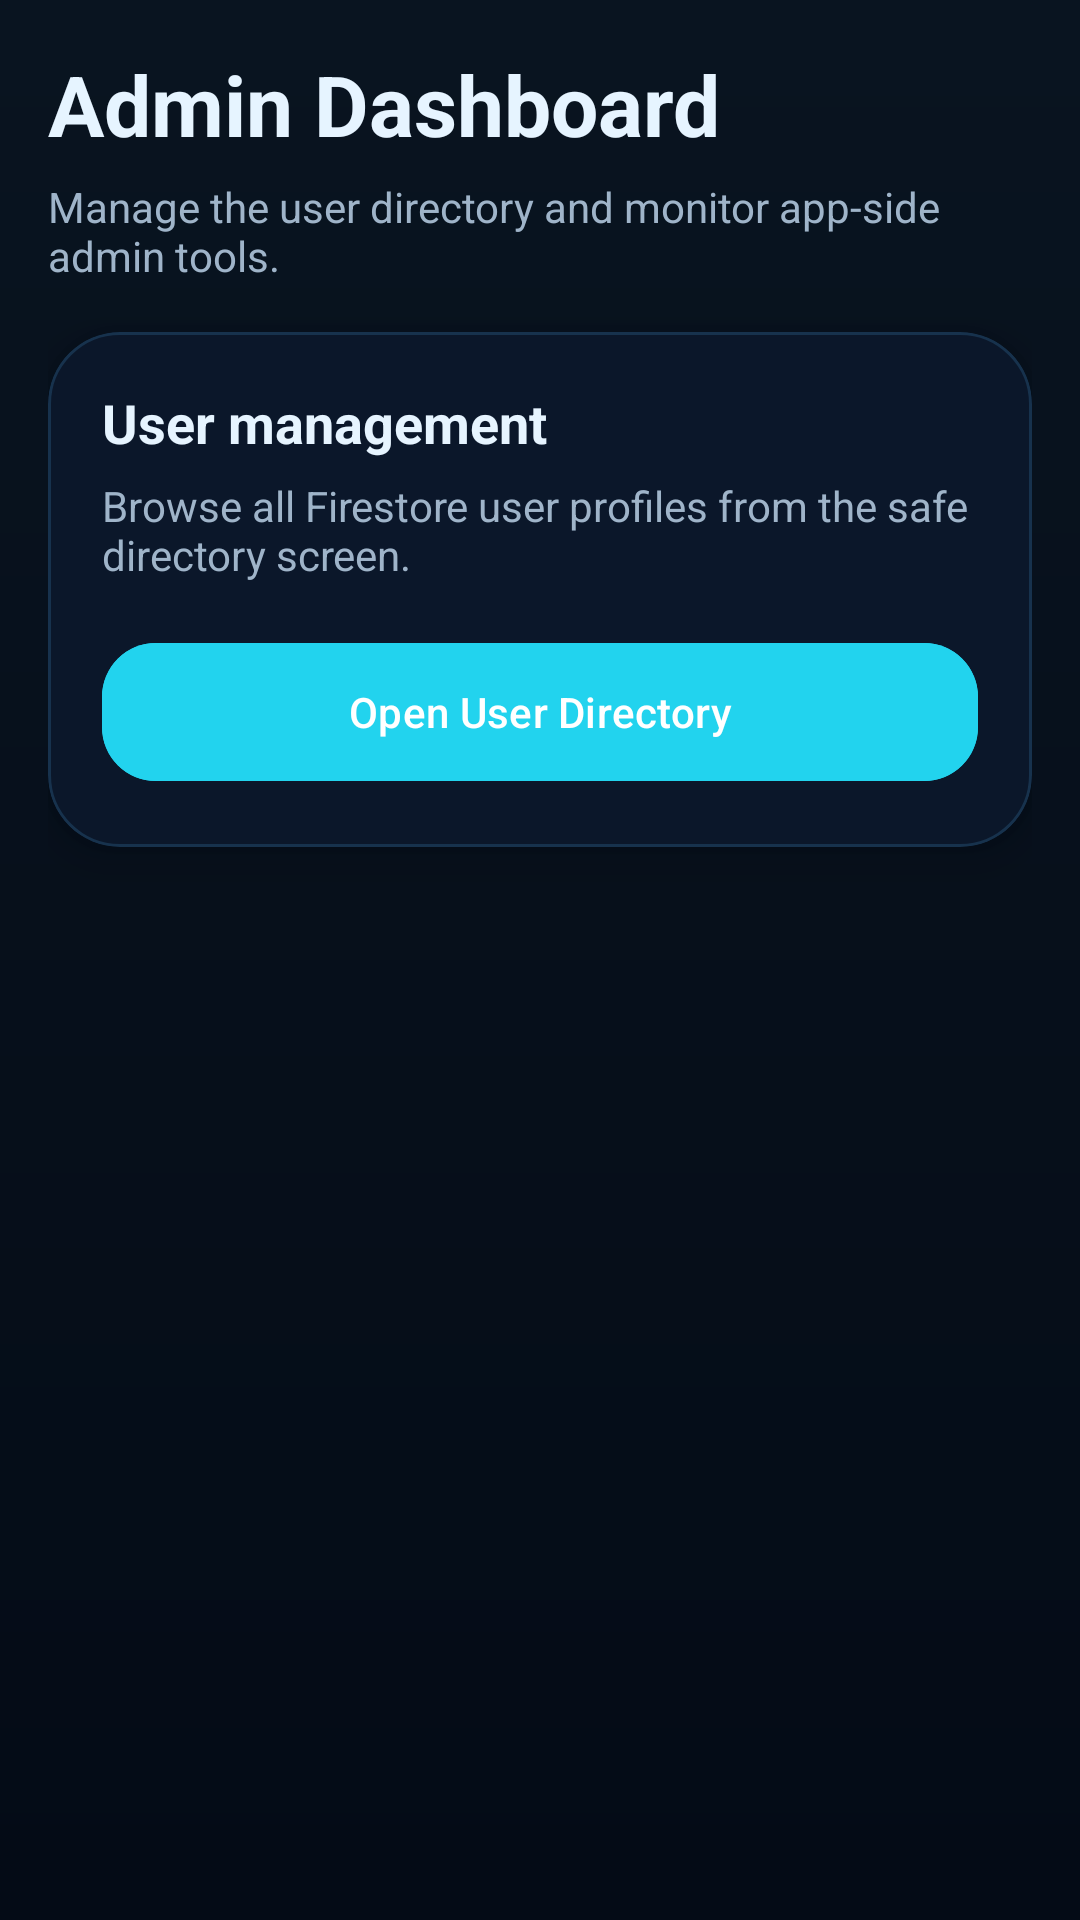

Reconstruct the res/layout file that produces this screen, plus the resources it refers to.
<!-- AndroidManifest.xml: application theme Theme.SmartQuiz -->
<!-- res/layout/fragment_admin_dashboard.xml -->
<?xml version="1.0" encoding="utf-8"?>
<LinearLayout xmlns:android="http://schemas.android.com/apk/res/android"
    xmlns:app="http://schemas.android.com/apk/res-auto"
    android:layout_width="match_parent"
    android:layout_height="match_parent"
    android:background="@drawable/bg_dashboard"
    android:orientation="vertical"
    android:padding="16dp">

    <TextView
        android:layout_width="match_parent"
        android:layout_height="wrap_content"
        android:text="@string/admin_dashboard"
        android:textColor="@color/textPrimary"
        android:textSize="28sp"
        android:textStyle="bold" />

    <TextView
        android:layout_width="match_parent"
        android:layout_height="wrap_content"
        android:layout_marginTop="6dp"
        android:text="@string/admin_summary"
        android:textColor="@color/textSecondary"
        android:textSize="14sp" />

    <com.google.android.material.card.MaterialCardView
        android:layout_width="match_parent"
        android:layout_height="wrap_content"
        android:layout_marginTop="16dp"
        app:cardCornerRadius="24dp"
        app:strokeColor="@color/surfaceVariant"
        app:strokeWidth="1dp">

        <LinearLayout
            android:layout_width="match_parent"
            android:layout_height="wrap_content"
            android:orientation="vertical"
            android:padding="18dp">

            <TextView
                android:layout_width="wrap_content"
                android:layout_height="wrap_content"
                android:text="User management"
                android:textColor="@color/textPrimary"
                android:textSize="18sp"
                android:textStyle="bold" />

            <TextView
                android:layout_width="match_parent"
                android:layout_height="wrap_content"
                android:layout_marginTop="6dp"
                android:text="Browse all Firestore user profiles from the safe directory screen."
                android:textColor="@color/textSecondary" />

            <com.google.android.material.button.MaterialButton
                android:id="@+id/openUsersButton"
                android:layout_width="match_parent"
                android:layout_height="wrap_content"
                android:layout_marginTop="16dp"
                android:backgroundTint="@color/primary"
                android:text="@string/open_user_directory" />
        </LinearLayout>
    </com.google.android.material.card.MaterialCardView>
</LinearLayout>
<!-- resources referenced by this layout -->
<resources>
  <color name="primary">#22D3EE</color>
  <color name="surfaceVariant">#17324D</color>
  <color name="textPrimary">#E6F4FF</color>
  <color name="textSecondary">#9FB4C9</color>
  <!-- drawable bg_dashboard (drawable) -->
  <?xml version="1.0" encoding="utf-8"?>
  <shape xmlns:android="http://schemas.android.com/apk/res/android">
      <gradient
          android:angle="270"
          android:endColor="#040B16"
          android:startColor="#091420" />
  </shape>
  <string name="admin_dashboard">Admin Dashboard</string>
  <string name="admin_summary">Manage the user directory and monitor app-side admin tools.</string>
  <string name="open_user_directory">Open User Directory</string>
  <style name="Theme.SmartQuiz" parent="Theme.Material3.DayNight.NoActionBar">
          <item name="colorPrimary">@color/primary</item>
          <item name="colorOnPrimary">@color/onPrimary</item>
          <item name="colorSecondary">@color/secondary</item>
          <item name="android:windowBackground">@color/background</item>
          <item name="android:statusBarColor">@android:color/transparent</item>
          <item name="android:navigationBarColor">@android:color/transparent</item>
          <item name="android:windowLightStatusBar" tools:targetApi="m">false</item>
          <item name="materialButtonStyle">@style/SmartQuiz.Button</item>
          <item name="materialCardViewStyle">@style/SmartQuiz.Card</item>
          <item name="chipStyle">@style/SmartQuiz.Chip</item>
          <item name="textInputStyle">@style/SmartQuiz.TextInputLayout</item>
      </style>
  <color name="onPrimary">#FFFFFF</color>
  <color name="secondary">#8B5CF6</color>
  <color name="background">#07111F</color>
  <style name="SmartQuiz.Button" parent="Widget.Material3.Button">
          <item name="cornerRadius">18dp</item>
          <item name="android:minHeight">54dp</item>
          <item name="android:textAllCaps">false</item>
      </style>
  <style name="SmartQuiz.Card" parent="Widget.Material3.CardView.Elevated">
          <item name="cardCornerRadius">24dp</item>
          <item name="cardElevation">8dp</item>
          <item name="cardBackgroundColor">@color/surface</item>
      </style>
  <style name="SmartQuiz.Chip" parent="Widget.Material3.Chip.Assist">
          <item name="chipBackgroundColor">@color/surfaceStrong</item>
          <item name="chipStrokeColor">@color/accentSky</item>
          <item name="chipStrokeWidth">1dp</item>
          <item name="android:textColor">@color/textPrimary</item>
      </style>
  <style name="SmartQuiz.TextInputLayout" parent="Widget.Material3.TextInputLayout.OutlinedBox">
          <item name="boxCornerRadiusTopStart">18dp</item>
          <item name="boxCornerRadiusTopEnd">18dp</item>
          <item name="boxCornerRadiusBottomEnd">18dp</item>
          <item name="boxCornerRadiusBottomStart">18dp</item>
          <item name="boxBackgroundColor">@color/surfaceStrong</item>
          <item name="boxStrokeColor">@color/surfaceVariant</item>
          <item name="hintTextColor">@color/textMuted</item>
          <item name="android:textColorHint">@color/textMuted</item>
      </style>
  <color name="surface">#0B172A</color>
  <color name="surfaceStrong">#10243A</color>
  <color name="accentSky">#38BDF8</color>
  <color name="textMuted">#6E86A0</color>
</resources>
